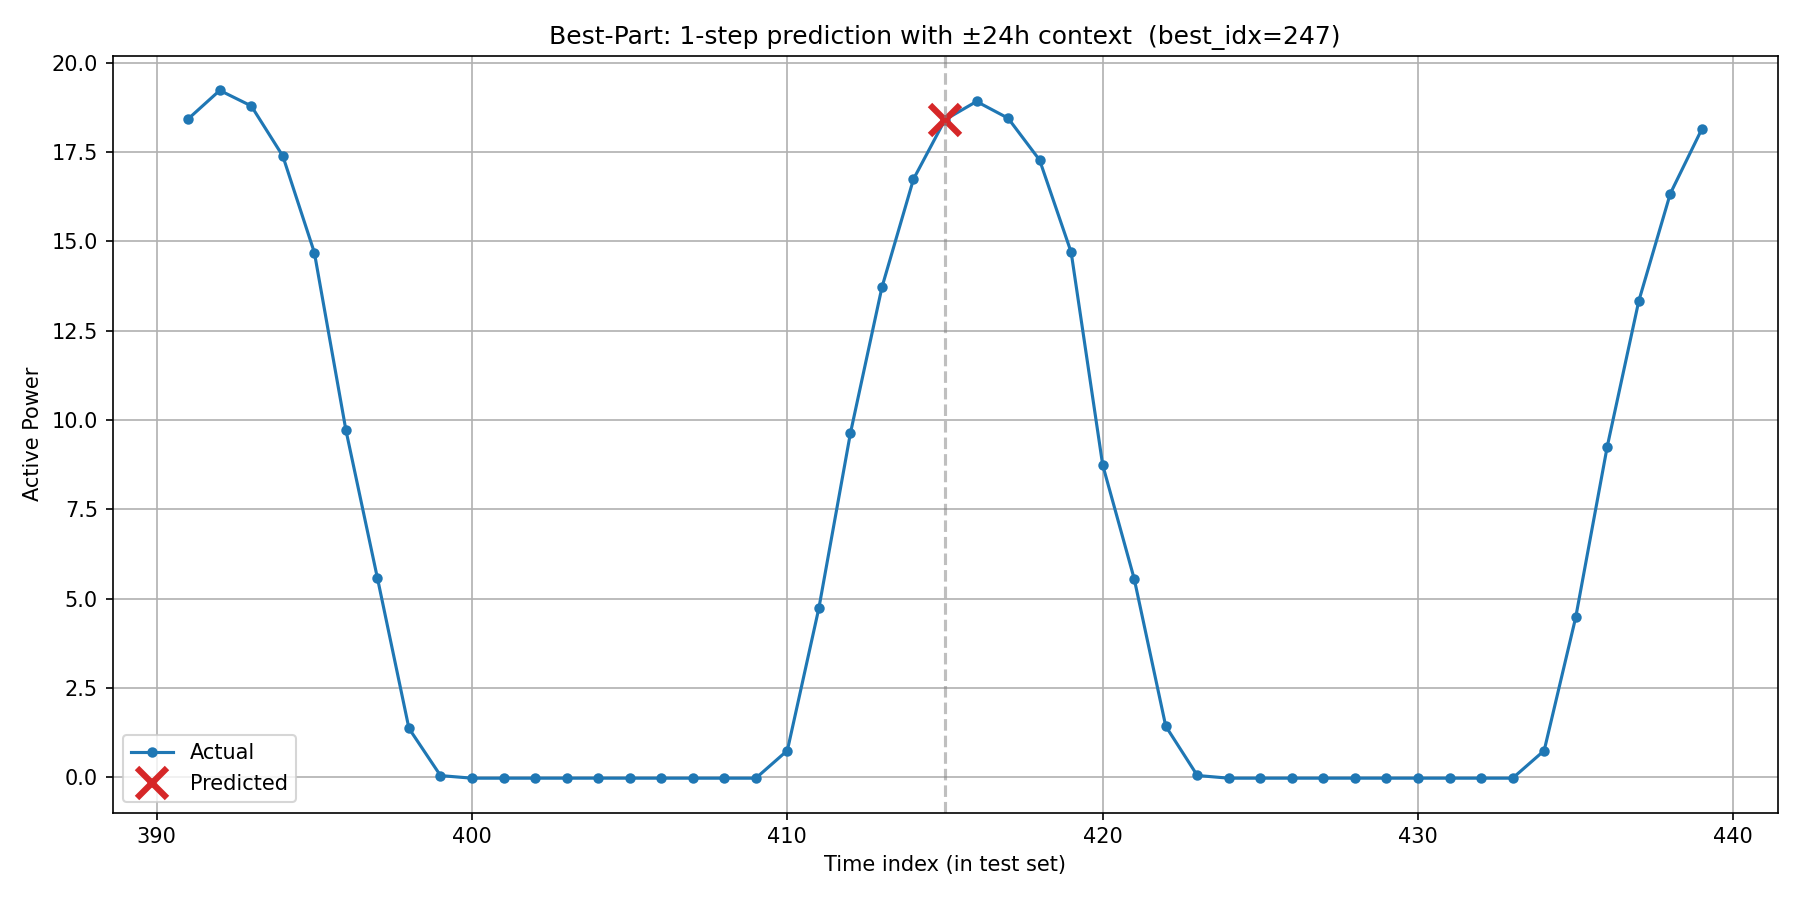

The data file committed next to this chart (first rows):
timestamp, actual, predicted, is_predicted_point
2019/12/5 11:00, 18.43, , 0
2019/12/5 12:00, 19.22, , 0
2019/12/5 13:00, 18.79, , 0
2019/12/5 14:00, 17.39, , 0
2019/12/5 15:00, 14.69, , 0
2019/12/5 16:00, 9.72, , 0
2019/12/5 17:00, 5.579, , 0
2019/12/5 18:00, 1.372, , 0
2019/12/5 19:00, 0.0508, , 0
2019/12/5 20:00, -0.02178, , 0
2019/12/5 21:00, -0.02177, , 0
2019/12/5 22:00, -0.02169, , 0
2019/12/5 23:00, -0.02158, , 0
2019/12/6 0:00, -0.02124, , 0
2019/12/6 1:00, -0.02143, , 0
2019/12/6 2:00, -0.02154, , 0
2019/12/6 3:00, -0.02168, , 0
2019/12/6 4:00, -0.02181, , 0
2019/12/6 5:00, -0.02167, , 0
2019/12/6 6:00, 0.753, , 0
2019/12/6 7:00, 4.739, , 0
2019/12/6 8:00, 9.631, , 0
2019/12/6 9:00, 13.72, , 0
2019/12/6 10:00, 16.74, , 0
2019/12/6 11:00, 18.4, 18.4, 1
2019/12/6 12:00, 18.91, , 0
2019/12/6 13:00, 18.45, , 0
2019/12/6 14:00, 17.27, , 0
2019/12/6 15:00, 14.69, , 0
2019/12/6 16:00, 8.744, , 0
2019/12/6 17:00, 5.556, , 0
2019/12/6 18:00, 1.433, , 0
2019/12/6 19:00, 0.054, , 0
2019/12/6 20:00, -0.02168, , 0
2019/12/6 21:00, -0.02167, , 0
2019/12/6 22:00, -0.02155, , 0
2019/12/6 23:00, -0.02146, , 0
2019/12/7 0:00, -0.02119, , 0
2019/12/7 1:00, -0.02144, , 0
2019/12/7 2:00, -0.02155, , 0
2019/12/7 3:00, -0.02156, , 0
2019/12/7 4:00, -0.02165, , 0
2019/12/7 5:00, -0.02147, , 0
2019/12/7 6:00, 0.7502, , 0
2019/12/7 7:00, 4.475, , 0
2019/12/7 8:00, 9.254, , 0
2019/12/7 9:00, 13.33, , 0
2019/12/7 10:00, 16.33, , 0
2019/12/7 11:00, 18.14, , 0
